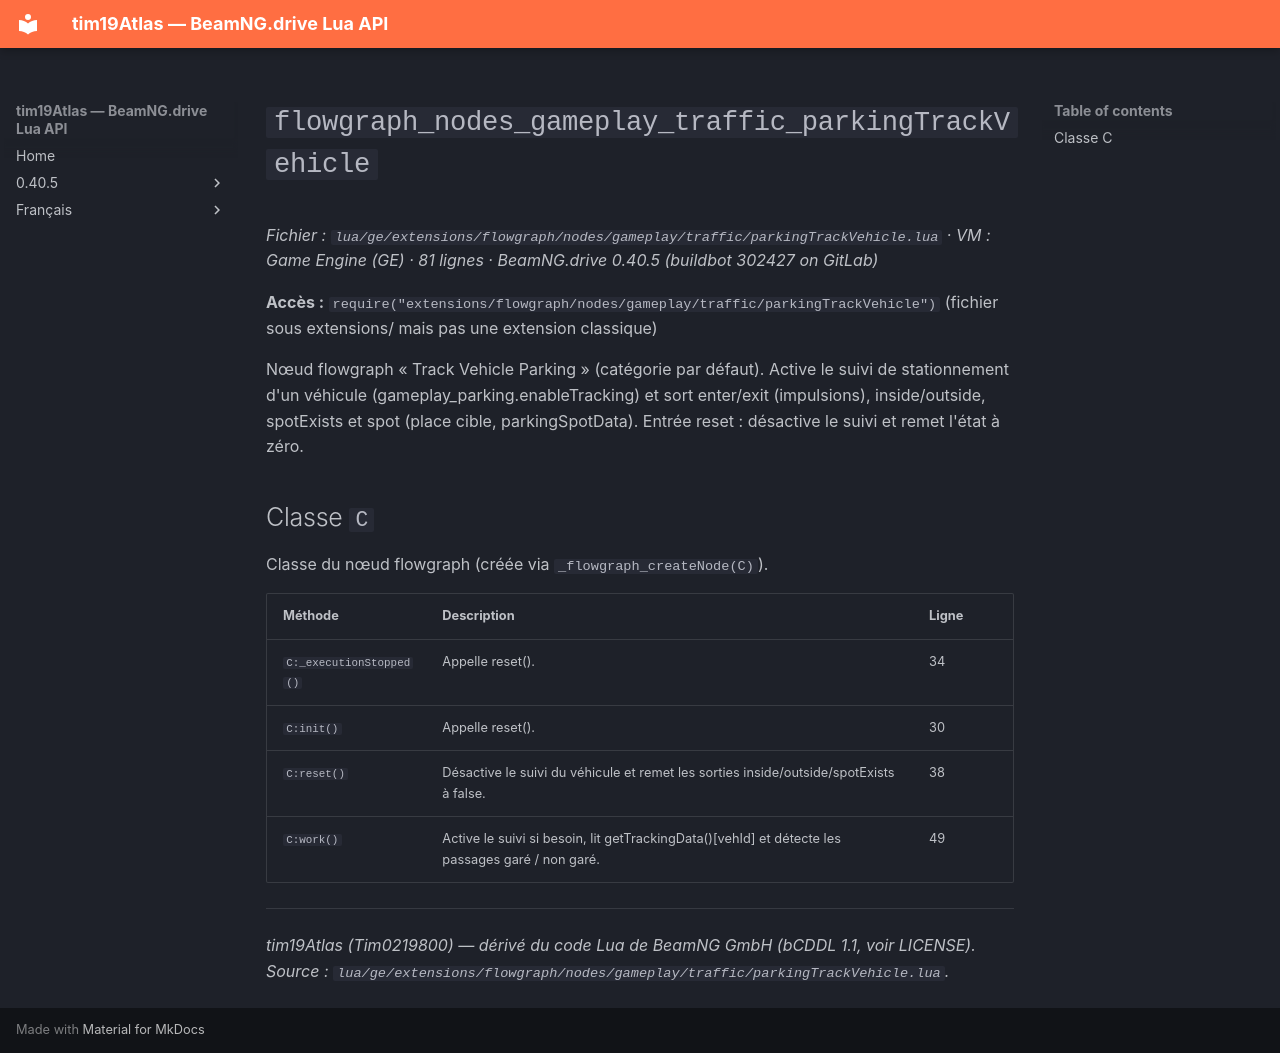

repository: Tim0219800/beamng-lua-atlas · page: fr/0.40.5/ge/extensions/flowgraph/nodes/gameplay/traffic/parkingTrackVehicle.html · generator: mkdocs

# `flowgraph_nodes_gameplay_traffic_parkingTrackVehicle`

*Fichier : `lua/ge/extensions/flowgraph/nodes/gameplay/traffic/parkingTrackVehicle.lua` · VM : Game Engine (GE) · 81 lignes · BeamNG.drive 0.40.5 (buildbot 302427 on GitLab)*

**Accès :** `require("extensions/flowgraph/nodes/gameplay/traffic/parkingTrackVehicle")` (fichier sous extensions/ mais pas une extension classique)

Nœud flowgraph « Track Vehicle Parking » (catégorie par défaut). Active le suivi de stationnement d'un véhicule (gameplay_parking.enableTracking) et sort enter/exit (impulsions), inside/outside, spotExists et spot (place cible, parkingSpotData). Entrée reset : désactive le suivi et remet l'état à zéro.

## Classe `C`

Classe du nœud flowgraph (créée via `_flowgraph_createNode(C)`).

| Méthode | Description | Ligne |
|---|---|---|
| `C:_executionStopped()` | Appelle reset(). | 34 |
| `C:init()` | Appelle reset(). | 30 |
| `C:reset()` | Désactive le suivi du véhicule et remet les sorties inside/outside/spotExists à false. | 38 |
| `C:work()` | Active le suivi si besoin, lit getTrackingData()[vehId] et détecte les passages garé / non garé. | 49 |

---
*tim19Atlas (Tim0219800) — dérivé du code Lua de BeamNG GmbH (bCDDL 1.1, voir LICENSE). Source : `lua/ge/extensions/flowgraph/nodes/gameplay/traffic/parkingTrackVehicle.lua`.*
